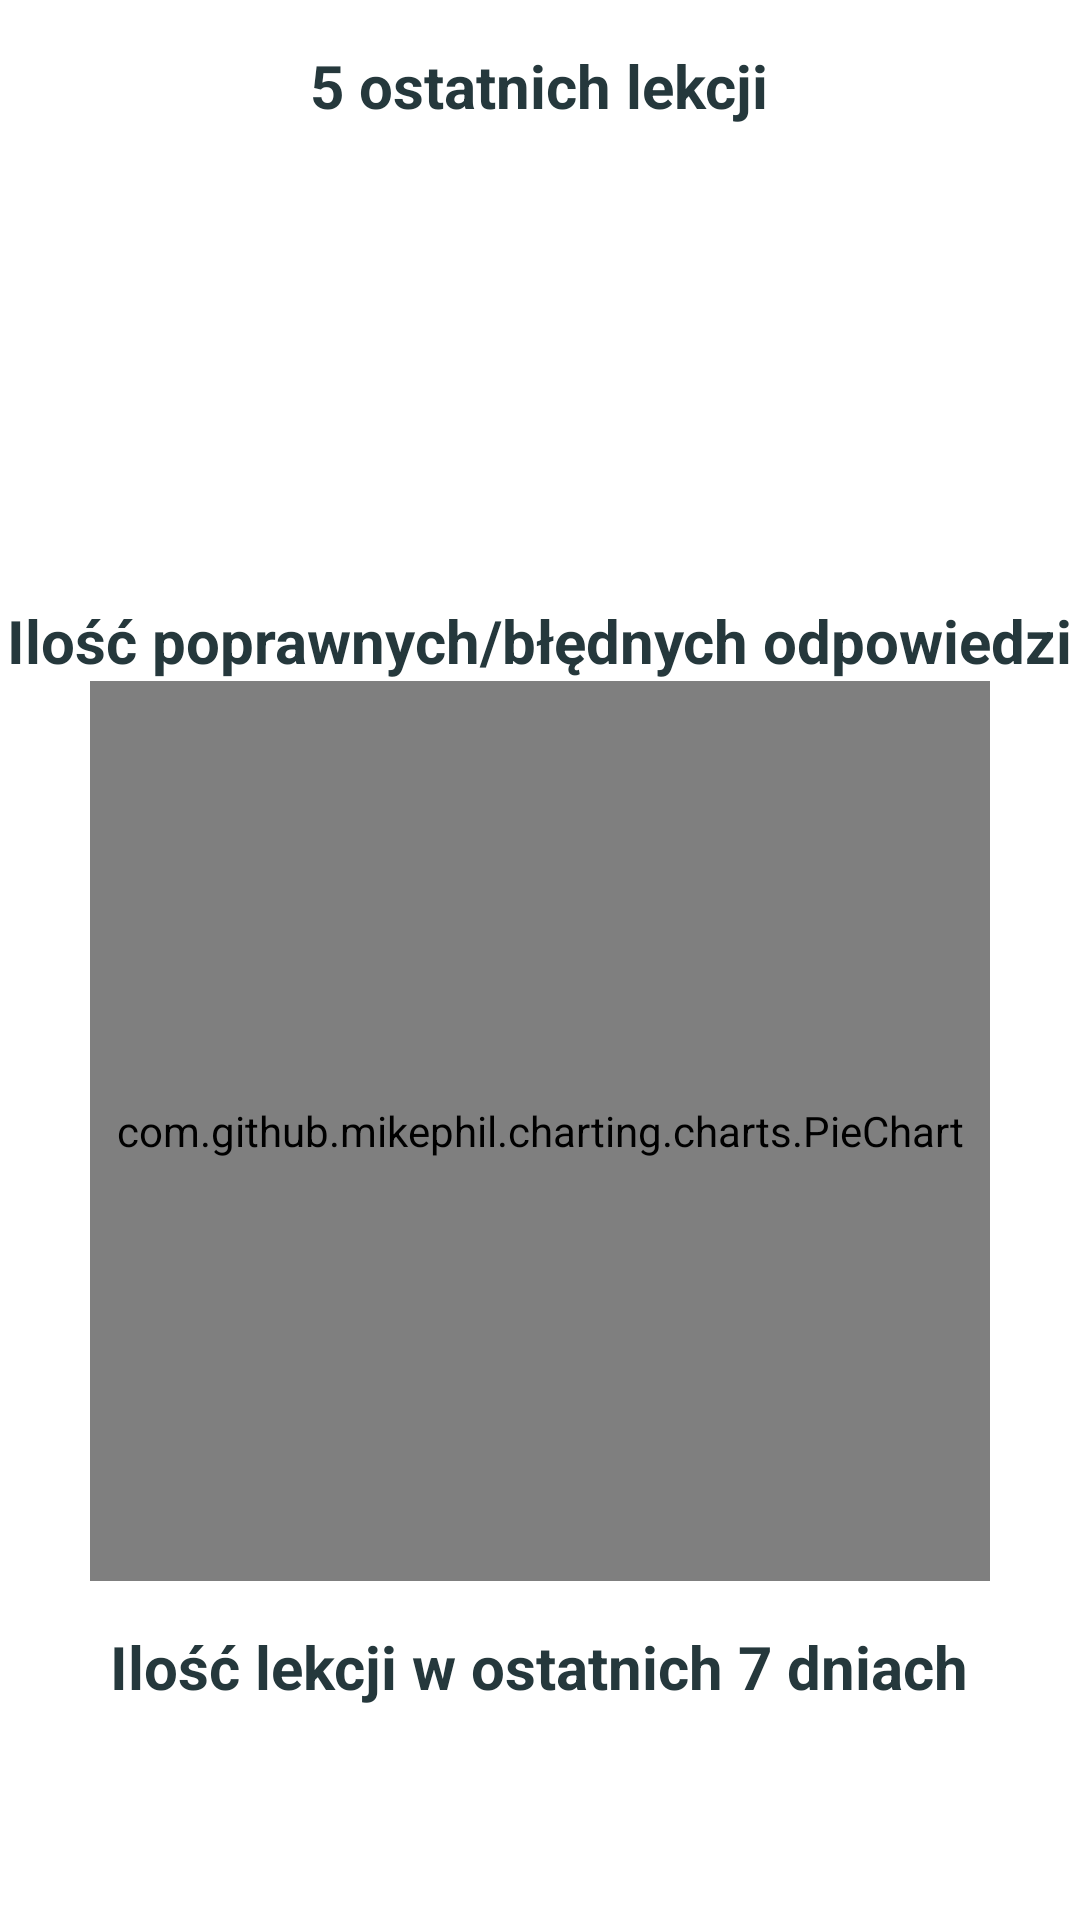

The Android layout XML behind this screen, and the referenced resources:
<!-- AndroidManifest.xml: application theme AppTheme -->
<!-- res/layout/activity_statystyka.xml -->
<?xml version="1.0" encoding="utf-8"?>
<ScrollView xmlns:android="http://schemas.android.com/apk/res/android"
    android:layout_width="match_parent"
    android:layout_height="match_parent"
    android:fillViewport="true">

<RelativeLayout xmlns:android="http://schemas.android.com/apk/res/android"
    xmlns:app="http://schemas.android.com/apk/res-auto"
    xmlns:tools="http://schemas.android.com/tools"
    android:layout_width="match_parent"
    android:layout_height="match_parent"
    tools:context="com.example.aplikacja_screen.Statystyka">

    <TableLayout
        android:id="@+id/tableLayout"
        android:layout_width="match_parent"
        android:layout_height="150dp"
        android:layout_marginTop="50dp">
    </TableLayout>


    <TextView
        android:id="@+id/textView20"
        android:layout_width="wrap_content"
        android:layout_height="wrap_content"
        android:layout_alignParentTop="true"
        android:layout_centerHorizontal="true"
        android:layout_marginTop="15dp"
        android:textSize="20dp"
        android:textStyle="bold"
        android:textColor="#25383C"
        android:text="5 ostatnich lekcji" />

    <TextView
        android:id="@+id/textView7"
        android:layout_width="wrap_content"
        android:layout_height="wrap_content"
        android:layout_below="@+id/tableLayout"
        android:layout_centerHorizontal="true"
        android:textSize="20dp"
        android:textStyle="bold"
        android:textColor="#25383C"
        android:text="Ilość poprawnych/błędnych odpowiedzi" />

    <com.github.mikephil.charting.charts.PieChart
        android:id="@+id/IdPieChart"
        android:layout_width="300dp"
        android:layout_height="300dp"
        android:layout_below="@+id/textView7"
        android:layout_centerHorizontal="true"></com.github.mikephil.charting.charts.PieChart>


    <TextView
        android:id="@+id/textView24"
        android:layout_width="wrap_content"
        android:layout_height="wrap_content"
        android:layout_below="@+id/IdPieChart"
        android:layout_centerHorizontal="true"
        android:textSize="20dp"
        android:layout_marginTop="15dp"
        android:textColor="#25383C"
        android:textStyle="bold"
        android:text="Ilość lekcji w ostatnich 7 dniach" />

    <TextView
        android:id="@+id/textView23"
        android:layout_width="wrap_content"
        android:layout_height="wrap_content"
        android:layout_below="@id/textView24"
        android:layout_alignParentBottom="true"
        android:layout_centerHorizontal="true"
        android:textSize="18dp"
        android:text="" />


</RelativeLayout>
</ScrollView>
<!-- resources referenced by this layout -->
<resources>

</resources>
